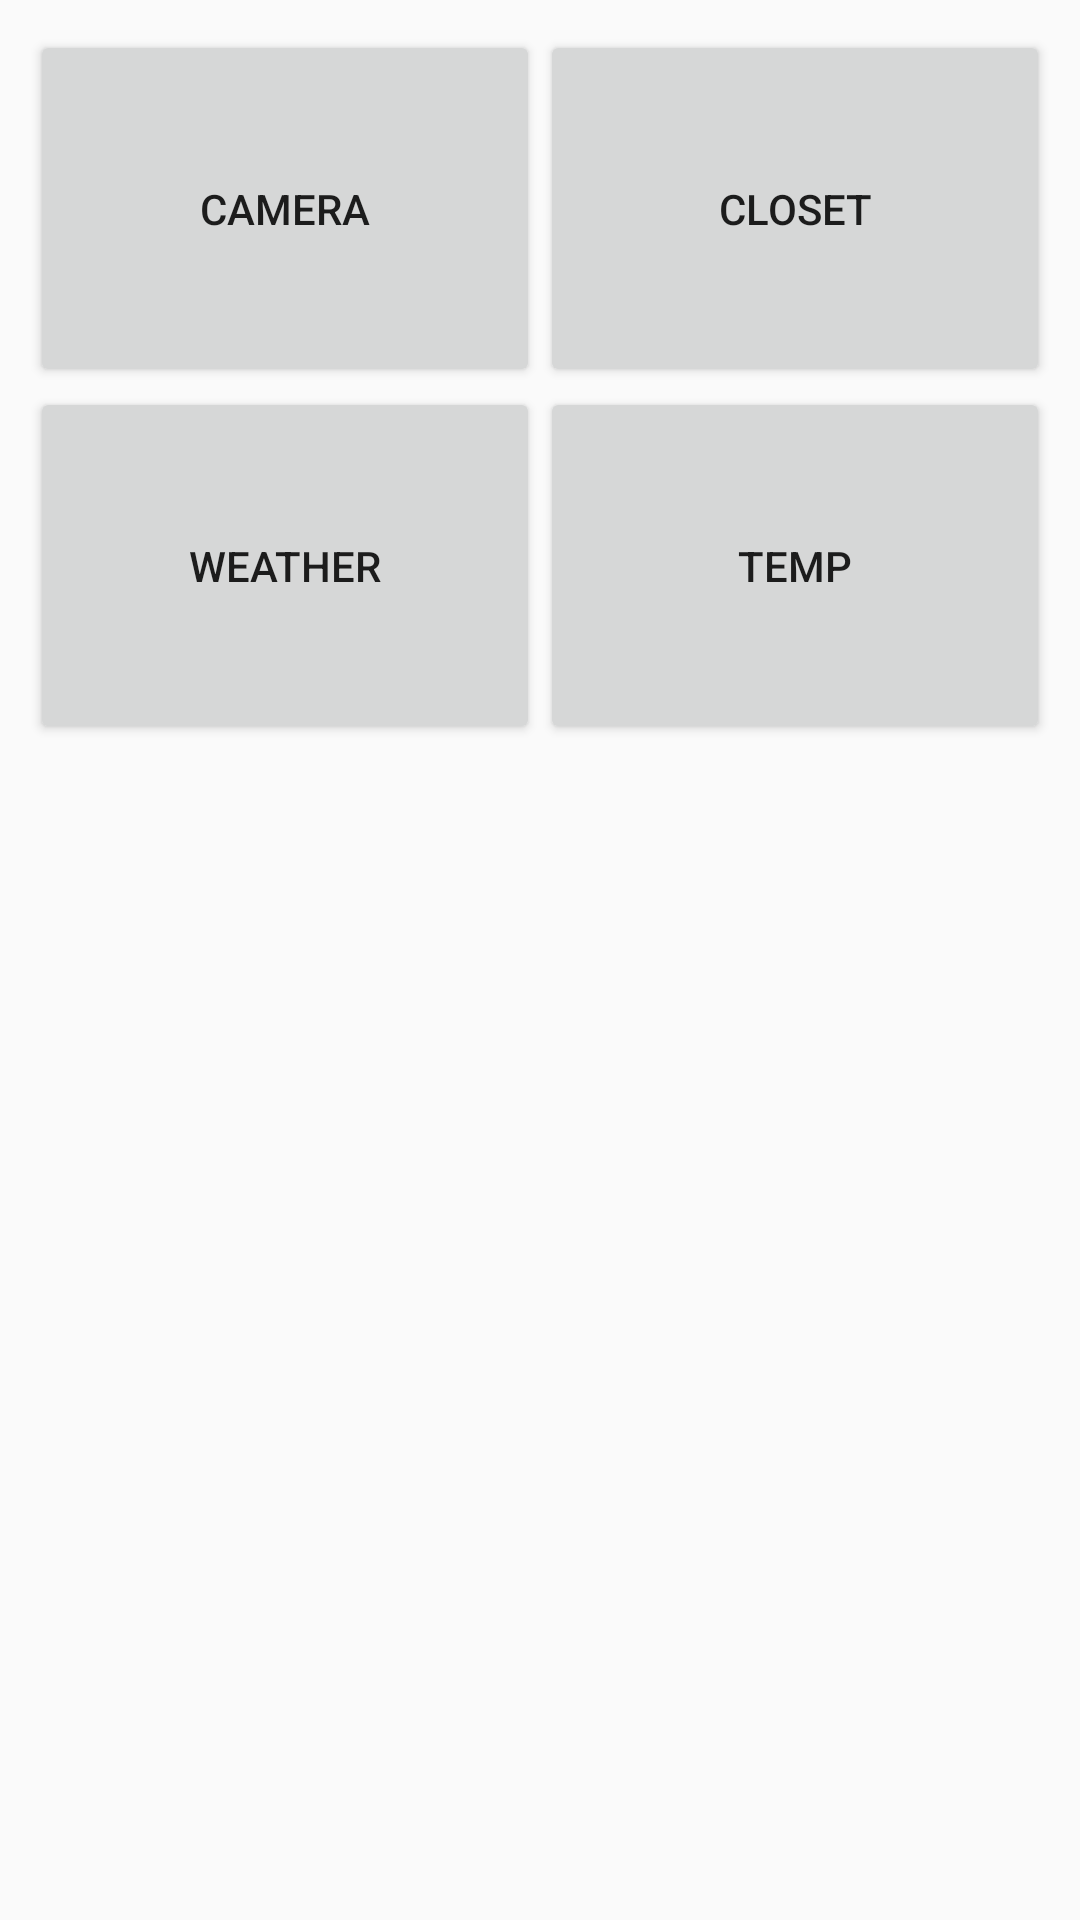

Reconstruct the res/layout file that produces this screen, plus the resources it refers to.
<!-- AndroidManifest.xml: application theme AppTheme -->
<!-- res/layout/activity_main.xml -->
<LinearLayout xmlns:android="http://schemas.android.com/apk/res/android"
    xmlns:tools="http://schemas.android.com/tools"
    tools:context=".MainActivity"
    android:layout_width="match_parent"
    android:layout_height="wrap_content"
    android:orientation="horizontal"
    android:padding="10dp"
    android:layout_gravity="start">
    <TableLayout
        android:layout_width="fill_parent"
        android:layout_height="match_parent"
        android:orientation="horizontal"
        android:weightSum="2"
        android:rowCount="2"
        android:columnCount="2">
        <TableRow
            android:layout_width="wrap_content"
            android:layout_height="wrap_content">
            <Button
                style="@style/button_half_boxes"
                android:text="@string/title_activity_camera"
                android:id="@+id/camera_activity"
                android:onClick="toDifferentActivity"/>
            <Button
                style="@style/button_half_boxes"
                android:text="@string/title_activity_closet"
                android:id="@+id/closet_activity"
                android:onClick="toDifferentActivity"/>
        </TableRow>
        <TableRow
            android:layout_width="wrap_content"
            android:layout_height="wrap_content">
            <Button
                style="@style/button_half_boxes"
                android:text="@string/title_activity_weather"
                android:id="@+id/weather_activity"
                android:onClick="toDifferentActivity"/>
            <Button
                style="@style/button_half_boxes"
                android:text="temp"
                android:id="@+id/weather_activity_temp"
                android:onClick="toDifferentActivity"/>
        </TableRow>
    </TableLayout>
</LinearLayout>

    
<!-- resources referenced by this layout -->
<resources>
  <string name="title_activity_camera">Camera</string>
  <string name="title_activity_closet">Closet</string>
  <string name="title_activity_weather">Weather</string>
  <style name="button_half_boxes">
          <item name="android:layout_width">0dp</item>
          <item name="android:layout_height">match_parent</item>
          <item name="android:padding">50dp</item>
          <item name="android:layout_weight">1</item>
      </style>
  <style name="AppTheme" parent="Theme.AppCompat.Light.DarkActionBar">
          
      </style>
</resources>
